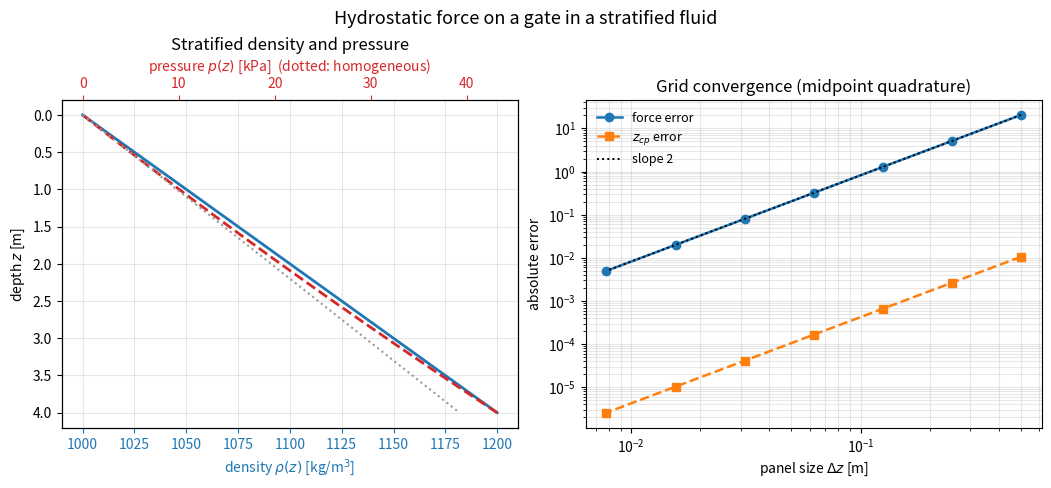

Recreate this plot in Python.
#!/usr/bin/env python3
"""
Example 2.3 -- Advanced verification: hydrostatic force on a vertical gate in a
linearly stratified fluid.

Oceans, reservoirs and settling tanks are often density-stratified: the fluid is
heavier at depth.  Take a linear stratification

        rho(z) = rho0 (1 + beta z),        z = depth below the free surface,

so the gauge pressure, from the hydrostatic equation dp/dz = rho(z) g, is

        p(z) = g rho0 ( z + beta z^2 / 2 ) ,

which is QUADRATIC in depth rather than linear.  On a vertical gate of unit width
spanning 0 <= z <= H the resultant force per unit width and the depth of its line
of action (the centre of pressure) have the closed forms

        F    = g rho0 ( H^2/2 + beta H^3/6 ),
        z_cp = [ integral z p dz ] / F
             = g rho0 ( H^3/3 + beta H^4/8 ) / F .

Because there is no analytical shortcut for a general stratification, this is an
ideal verification problem: we compute F and z_cp by the composite midpoint rule
on N panels and confirm second-order convergence to the closed forms, with a
Richardson extrapolation, a Grid Convergence Index, and CPU timing.  A sensitivity
sweep varies the stratification strength beta.

Only numpy and matplotlib are used; no random numbers are involved.
"""

import time
import numpy as np
import matplotlib
matplotlib.use("Agg")
import matplotlib.pyplot as plt

g    = 9.81
rho0 = 1000.0        # surface density [kg/m^3]
H    = 4.0           # gate height / depth [m]

def pressure(z, beta):
    return g * rho0 * (z + 0.5 * beta * z**2)

def F_exact(beta):
    return g * rho0 * (H**2 / 2.0 + beta * H**3 / 6.0)

def zcp_exact(beta):
    num = g * rho0 * (H**3 / 3.0 + beta * H**4 / 8.0)
    return num / F_exact(beta)

def midpoint_force(N, beta):
    """Composite midpoint quadrature of F and z_cp over the gate (unit width)."""
    dz = H / N
    zc = (np.arange(N) + 0.5) * dz          # panel midpoints
    p  = pressure(zc, beta)
    F  = np.sum(p) * dz
    zcp = np.sum(zc * p) * dz / F
    return F, zcp

print("Example 2.3  Hydrostatic force on a gate in a linearly stratified fluid\n")
beta = 0.05          # 1/m -> density rises 20% over the 4 m gate
print(f"  rho(z) = {rho0:.0f}(1 + {beta} z);  rho(H)/rho0 = {1+beta*H:.2f}")
print(f"  F_exact    = {F_exact(beta)/1e3:.6f} kN/m")
print(f"  z_cp_exact = {zcp_exact(beta):.6f} m  (homogeneous limit would be {2*H/3:.4f} m)\n")

print(f"  {'N':>6} {'dz [m]':>9} {'F error [N/m]':>14} {'p(F)':>7}"
      f" {'zcp error [m]':>14} {'p(zcp)':>8} {'CPU[ms]':>9}")
Ns = [8, 16, 32, 64, 128, 256, 512]
rows = []
for N in Ns:
    t0 = time.perf_counter()
    F, zcp = midpoint_force(N, beta)
    cpu = (time.perf_counter() - t0) * 1e3
    eF   = abs(F - F_exact(beta))
    ezcp = abs(zcp - zcp_exact(beta))
    rows.append((N, H/N, F, zcp, eF, ezcp, cpu))

for k, r in enumerate(rows):
    if k == 0:
        pF = pz = float("nan")
    else:
        pF = np.log(rows[k-1][4] / r[4]) / np.log(2.0)
        pz = np.log(rows[k-1][5] / r[5]) / np.log(2.0)
    print(f"  {r[0]:6d} {r[1]:9.4f} {r[4]:14.4e} {pF:7.3f}"
          f" {r[5]:14.4e} {pz:8.3f} {r[6]:9.3f}")

pF_final = np.log(rows[-2][4] / rows[-1][4]) / np.log(2.0)
print(f"\n  Observed order of accuracy (force, finest pair): p = {pF_final:.4f}")
assert 1.9 < pF_final < 2.1, "quadrature did not achieve second order"

# ---- Richardson extrapolation + GCI on the resultant force F ----------------
F3, F2, F1 = rows[-3][2], rows[-2][2], rows[-1][2]   # coarse, medium, fine
r = 2.0
p_obs = np.log(abs((F3 - F2) / (F2 - F1))) / np.log(r)
F_ext = F1 + (F1 - F2) / (r**p_obs - 1.0)
Fs = 1.25
GCI_fine = Fs * abs((F1 - F2) / F1) / (r**p_obs - 1.0)
print("\n  Richardson extrapolation of the resultant force F:")
print(f"    coarse (N={rows[-3][0]})  F = {F3:.6f} N/m")
print(f"    medium (N={rows[-2][0]})  F = {F2:.6f} N/m")
print(f"    fine   (N={rows[-1][0]}) F = {F1:.6f} N/m")
print(f"    observed order p        = {p_obs:.4f}")
print(f"    extrapolated F(h->0)    = {F_ext:.6f} N/m")
print(f"    exact F                 = {F_exact(beta):.6f} N/m")
print(f"    |F_ext - F_exact|       = {abs(F_ext - F_exact(beta)):.3e} N/m")
print(f"    GCI_fine (Fs={Fs})       = {GCI_fine*100:.5f} %")
band = GCI_fine * abs(F1)
print(f"    exact within GCI band?  = {abs(F1 - F_exact(beta)) <= band}")
assert abs(F_ext - F_exact(beta)) < 1e-3, "Richardson estimate inconsistent"
print("  PASS: order ~2, Richardson matches exact, exact within GCI band.\n")

# ---- sensitivity to stratification strength beta ---------------------------
print("  Sensitivity of the resultant force to stratification beta:")
print(f"    {'beta[1/m]':>10} {'rho(H)/rho0':>12} {'F [kN/m]':>11} {'shift vs homog.':>16}")
F_homog = g * rho0 * H**2 / 2.0
for b in (0.0, 0.02, 0.05, 0.10, 0.20):
    Fb = F_exact(b)
    print(f"    {b:10.2f} {1+b*H:12.2f} {Fb/1e3:11.4f} {(Fb/F_homog-1)*100:14.1f} %")
print()

# ---- figures ---------------------------------------------------------------
fig, (ax1, ax2) = plt.subplots(1, 2, figsize=(10.4, 4.5), constrained_layout=True)
zz = np.linspace(0, H, 200)
ax1.plot(rho0*(1+beta*zz), zz, "C0-", lw=2, label=r"$\rho(z)$")
ax1.set_xlabel(r"density $\rho(z)$ [kg/m$^3$]", color="C0")
ax1.tick_params(axis="x", colors="C0")
ax1b = ax1.twiny()
ax1b.plot(pressure(zz, beta)/1e3, zz, "C3--", lw=2)
ax1b.plot(g*rho0*zz/1e3, zz, "0.6", ls=":", lw=1.5)
ax1b.set_xlabel("pressure $p(z)$ [kPa]  (dotted: homogeneous)", color="C3")
ax1b.tick_params(axis="x", colors="C3")
ax1.set_ylabel("depth $z$ [m]"); ax1.invert_yaxis()
ax1.set_title("Stratified density and pressure")
ax1.grid(alpha=0.3)

hs = np.array([r[1] for r in rows])
eFs = np.array([r[4] for r in rows]); ezs = np.array([r[5] for r in rows])
ax2.loglog(hs, eFs, "o-", lw=1.8, label="force error")
ax2.loglog(hs, ezs, "s--", lw=1.8, label=r"$z_{cp}$ error")
ax2.loglog(hs, eFs[-1]*(hs/hs[-1])**2, "k:", lw=1.4, label="slope 2")
ax2.set_xlabel("panel size $\\Delta z$ [m]"); ax2.set_ylabel("absolute error")
ax2.set_title("Grid convergence (midpoint quadrature)")
ax2.legend(frameon=False, fontsize=9); ax2.grid(alpha=0.3, which="both")

fig.suptitle("Hydrostatic force on a gate in a stratified fluid", y=1.05, fontsize=13)
fig.savefig("fig2_3_stratified.png", dpi=150, bbox_inches="tight")
print("  Wrote fig2_3_stratified.png")
